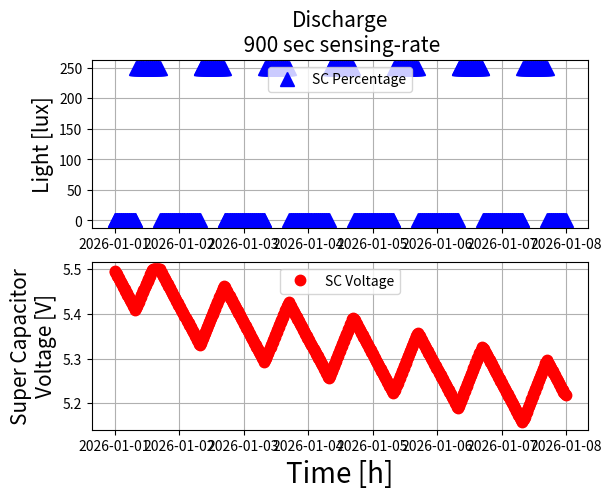

Generate this figure with matplotlib:
"""
Pible Simulator
"""

import numpy as np
import datetime
import time
import matplotlib.dates as mdates
import matplotlib.pyplot as plt

# Parameter to change
time_passed = 900 # Sensing data every "time_passed" time. In seconds.
SC_perc_init = 100 # Super Capacitor initial voltage. Put "100" for maximum capacity at the beginning of the experiment
light_lux = 250 # Average of light the solar panel receive during the "light_hours_per day"
light_hours_per_day = 8 #starting from 8AM the system receive "light_lux" light for "light_hours_per_day" time
days_simulators = 7 # Leave the simulaor running for this amount of time unless the node dies before such time


# DO NOT MODIFY!  POWER CONSUMPTION PARAMETERS!
SC_perc_min = 0; SC_perc_max = 100.0; SC_norm_max = 10; SC_norm_min = 0; SC_norm_min_die = 4; SC_volt_min = 2.1; SC_volt_max = 5.5; SC_size = 1.5
light_real_min = 0; light_real_max= 2000; light_max = 10; light_min = 0

i_sleep = 0.0000032; i_BLE_sens_1 = 0.000210; time_BLE_sens_1 = 6.5
v_solar_200_lux = 1.5; i_solar_200_lux = 0.000031; # It was 1.5
p_solar_1_lux = (v_solar_200_lux * i_solar_200_lux) / 200.0

light_hist = []; time_hist = []; SC_norm_hist = []; SC_perc_hist = []; SC_volt_hist = []

# Starting Simulator
SC_volt = (SC_perc_init/SC_perc_max) * SC_volt_max
SC_perc = SC_perc_init
energy_rem = SC_volt * SC_volt * 0.5 * SC_size
curr_time = datetime.datetime.now()
curr_time = curr_time.replace(month=1, day=1, hour=0, minute=0, second=0)
light = light_lux

while True:

    light_norm = (((light - light_real_min) * (light_max - light_min)) / (light_real_max - light_real_min)) + light_min
    SC_norm = (((SC_volt - SC_perc_min) * (SC_norm_max - SC_norm_min)) / (SC_perc_max - SC_perc_min)) + SC_norm_min

    energy_used = ((time_passed - time_BLE_sens_1) * SC_volt * i_sleep) + (time_BLE_sens_1 * SC_volt * i_BLE_sens_1)

    if int(curr_time.hour) >= 8 and int(curr_time.hour) <= 8 + light_hours_per_day:
        light = light_lux
    else:
        light = 0

    energy_prod = time_passed * p_solar_1_lux * light

    # Update energy value for next iteration
    energy_rem = energy_rem - energy_used + energy_prod
    #print(light)
    #print("energy used", energy_used)
    #print("energy prod", energy_prod)
    SC_volt = np.sqrt((2*energy_rem)/SC_size)

    if SC_volt > SC_volt_max:
        SC_volt = SC_volt_max

    energy_rem = SC_volt * SC_volt * 0.5 * SC_size

    SC_perc = (SC_volt/SC_volt_max) * 100

    light_hist.append(light); SC_norm_hist.append(SC_norm);  SC_perc_hist.append(SC_perc); time_hist.append(curr_time); SC_volt_hist.append(SC_volt)


    curr_time += datetime.timedelta(0, time_passed)
    days = int(curr_time.day)

    if SC_volt <= SC_volt_min or days > days_simulators:
        break

print("node lasted [days]: " + str(curr_time.day))

#Start Plotting
plt.figure(1)
plt.figure(1)
plt.subplot(211)
plt.title('Discharge\n ' + str(time_passed) + ' sec sensing-rate', fontsize=15)
plt.plot(time_hist, light_hist, 'b^', label = 'SC Percentage', markersize = 10)
plt.ylabel('Light [lux]', fontsize=15)
plt.legend(loc=9, prop={'size': 10})
plt.grid(True)
plt.subplot(212)
plt.plot(time_hist, SC_volt_hist, 'r.', label = 'SC Voltage', markersize = 15)
plt.ylabel('Super Capacitor\nVoltage [V]', fontsize=15)
plt.xlabel('Time [h]', fontsize=20)
plt.legend(loc=9, prop={'size': 10})
plt.grid(True)
plt.show()

fig, ax = plt.subplots(2)

exit()


fig.autofmt_xdate()
plt.plot(time_hist, light_hist, 'b^', label = 'SC Percentage', markersize = 10)
plt.plot(time_hist, SC_volt_hist, 'k+', label = 'SC Voltage', markersize = 15)
#plt.plot(Time_hist, SC_Pure_hist, 'b*')
xfmt = mdates.DateFormatter('%m-%d %H:%M')
ax.xaxis.set_major_formatter(xfmt)
ax.tick_params(axis='both', which='major', labelsize=15)
legend = ax.legend(loc='center right', shadow=True)
plt.legend(loc=9, prop={'size': 10})
plt.title('Discharge\n ' + str(time_passed) + ' sec sensing-rate', fontsize=15)
plt.ylabel('Super Capacitor Voltage[V]', fontsize=15)
plt.xlabel('Time [h]', fontsize=20)
plt.grid(True)

plt.show()
